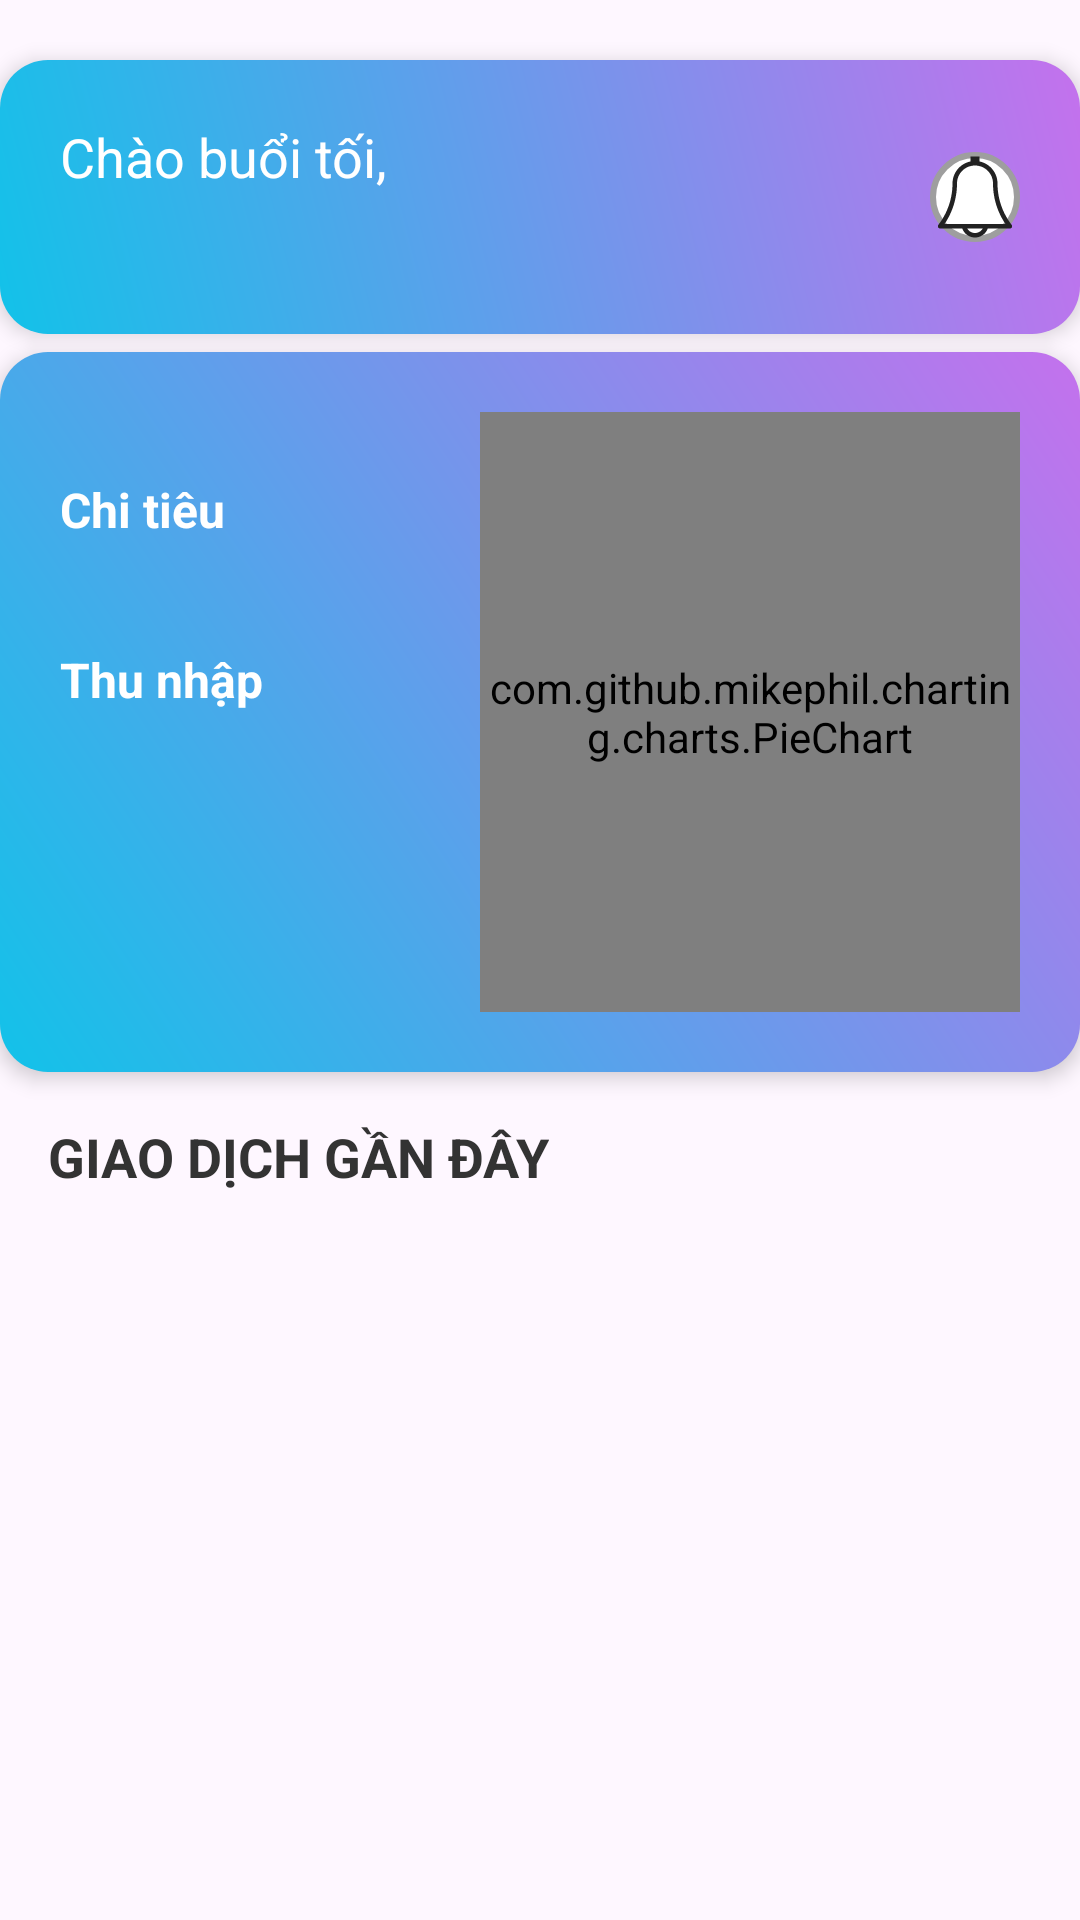

The Android layout XML behind this screen, and the referenced resources:
<!-- AndroidManifest.xml: application theme Theme.CKQLCT -->
<!-- res/layout/fragment_home.xml -->
<androidx.constraintlayout.widget.ConstraintLayout
    xmlns:android="http://schemas.android.com/apk/res/android"
    xmlns:app="http://schemas.android.com/apk/res-auto"
    xmlns:tools="http://schemas.android.com/tools"
    android:layout_width="match_parent"
    android:layout_height="match_parent"
    tools:context=".MainActivity">

    

    <LinearLayout
        android:layout_width="match_parent"
        android:layout_height="match_parent"
        android:orientation="vertical"></LinearLayout>

    <LinearLayout
        android:id="@+id/headerSection"
        android:layout_width="match_parent"
        android:layout_height="wrap_content"
        android:layout_marginTop="20dp"
        android:background="@drawable/background_gradient"
        android:elevation="4dp"
        android:orientation="horizontal"
        android:padding="20dp"
        app:layout_constraintEnd_toEndOf="parent"
        app:layout_constraintStart_toStartOf="parent"
        app:layout_constraintTop_toTopOf="parent">

        <LinearLayout
            android:layout_width="0dp"
            android:layout_height="wrap_content"
            android:layout_weight="1"
            android:orientation="vertical">

            <TextView
                android:id="@+id/greetingText"
                android:layout_width="wrap_content"
                android:layout_height="wrap_content"
                android:text="Chào buổi tối,"
                android:textColor="@color/white"
                android:textSize="18sp" />

            <TextView
                android:id="@+id/userName"
                android:layout_width="wrap_content"
                android:layout_height="wrap_content"
                android:text=""
                android:textColor="@color/white"
                android:textSize="20sp"
                android:textStyle="bold" />
        </LinearLayout>

        <FrameLayout
            android:layout_width="wrap_content"
            android:layout_height="wrap_content"
            android:layout_gravity="center_vertical">



            <ImageView
                android:id="@+id/bellIcon"
                android:layout_width="30dp"
                android:layout_height="30dp"
                android:layout_marginLeft="80dp"
                android:background="@drawable/draw_cricle"
                android:src="@drawable/ic_bell" />

            
        </FrameLayout>


    </LinearLayout>

    
    <LinearLayout
        android:id="@+id/financeSection"
        android:layout_width="match_parent"
        android:layout_height="240dp"
        android:layout_marginTop="6dp"
        android:background="@drawable/header_gradient"
        android:elevation="4dp"
        android:orientation="horizontal"
        android:padding="20dp"
        app:layout_constraintEnd_toEndOf="parent"
        app:layout_constraintStart_toStartOf="parent"
        app:layout_constraintTop_toBottomOf="@id/headerSection">

        <LinearLayout
            android:layout_width="match_parent"
            android:layout_height="wrap_content"
            android:layout_weight="1"
            android:orientation="vertical">

            <TextView
                android:id="@+id/txtThang"
                android:layout_width="match_parent"
                android:layout_height="wrap_content"
                android:layout_weight="1"
                android:text=""
                android:textAlignment="center"
                android:textColor="@color/white"
                android:textSize="16sp"
                android:textStyle="bold" />

            <TextView
                android:layout_width="wrap_content"
                android:layout_height="wrap_content"
                android:text="Chi tiêu"
                android:textColor="@color/white"
                android:textSize="16sp"
                android:textStyle="bold" />

            <TextView
                android:id="@+id/txtchiTieu"
                android:layout_width="wrap_content"
                android:layout_height="wrap_content"
                android:text=""
                android:textColor="#FFFFFF"
                android:textSize="20sp"
                android:textStyle="bold" />

            <TextView
                android:layout_width="wrap_content"
                android:layout_height="wrap_content"
                android:layout_marginTop="8dp"
                android:text="Thu nhập"
                android:textColor="@color/white"
                android:textSize="16sp"
                android:textStyle="bold" />

            <TextView
                android:id="@+id/txtthuNhap"
                android:layout_width="wrap_content"
                android:layout_height="wrap_content"
                android:text=""
                android:textColor="#FFFFFF"
                android:textSize="20sp"
                android:textStyle="bold" />

        </LinearLayout>

        <com.github.mikephil.charting.charts.PieChart
            android:id="@+id/pieChart"
            android:layout_width="180dp"
            android:layout_height="match_parent" />

    </LinearLayout>

    
    <LinearLayout
        android:id="@+id/transactionList"
        android:layout_width="0dp"
        android:layout_height="wrap_content"
        android:orientation="vertical"
        android:padding="16dp"
        app:layout_constraintEnd_toEndOf="parent"
        app:layout_constraintStart_toStartOf="parent"
        app:layout_constraintTop_toBottomOf="@id/financeSection">

        <TextView
            android:layout_width="wrap_content"
            android:layout_height="wrap_content"
            android:layout_marginBottom="8dp"
            android:text="GIAO DỊCH GẦN ĐÂY"
            android:textColor="#333333"
            android:textSize="18sp"
            android:textStyle="bold" />

        
        <TextView
            android:id="@+id/emptyDataText"
            android:layout_width="match_parent"
            android:layout_height="wrap_content"
            android:textAlignment="center"
            android:textAllCaps="true"
            android:textSize="16sp" />

        <ListView
            android:id="@+id/lstHome"
            android:layout_width="match_parent"
            android:layout_height="wrap_content" />
    </LinearLayout>
</androidx.constraintlayout.widget.ConstraintLayout>
<!-- resources referenced by this layout -->
<resources>
  <color name="white">#FFFFFFFF</color>
  <!-- drawable background_gradient (drawable) -->
  <shape xmlns:android="http://schemas.android.com/apk/res/android">
      <gradient
          android:startColor="#12c2e9"
          android:endColor="#c471ed"
          android:angle="45"/>
      <corners android:radius="16dp"/>
  </shape>
  <!-- drawable draw_cricle (drawable) -->
  <?xml version="1.0" encoding="utf-8"?>
  <shape xmlns:android="http://schemas.android.com/apk/res/android">
      
      <solid android:color="@color/white"/>
  
      
      <corners android:radius="30dp"/>
  
      
      <stroke
          android:width="2dp"
          android:color="@color/grey"/> 
  </shape>
  <!-- drawable header_gradient (drawable) -->
  <layer-list xmlns:android="http://schemas.android.com/apk/res/android">
  
      <item>
          <shape android:shape="rectangle">
              
              <gradient
                  android:startColor="#12c2e9"
                  android:endColor="#c471ed"
                  android:angle="45"/>
              
              <corners android:radius="16dp"/>
          </shape>
      </item>
  
      
      <item>
          <shape android:shape="rectangle">
              <solid android:color="#00000000"/> 
              <corners android:radius="16dp"/>
          </shape>
      </item>
  
  </layer-list>
  <!-- drawable ic_bell: vector/xml drawable (drawable, 2506 chars, omitted) -->
  <style name="Theme.CKQLCT" parent="Base.Theme.CKQLCT" />
  <color name="grey">#FF9E9E9E</color>"
  <style name="Base.Theme.CKQLCT" parent="Theme.Material3.DayNight.NoActionBar">
          
          
          
          
          <item name="colorSecondary">@color/blue</item>
          <item name="colorSecondaryVariant">@color/white</item>
          <item name="colorOnSecondary">@color/light_blue</item>
  
      </style>
  <color name="blue">#FF6495ED</color>"
  <color name="light_blue">#FF03A9F4</color>"
</resources>
